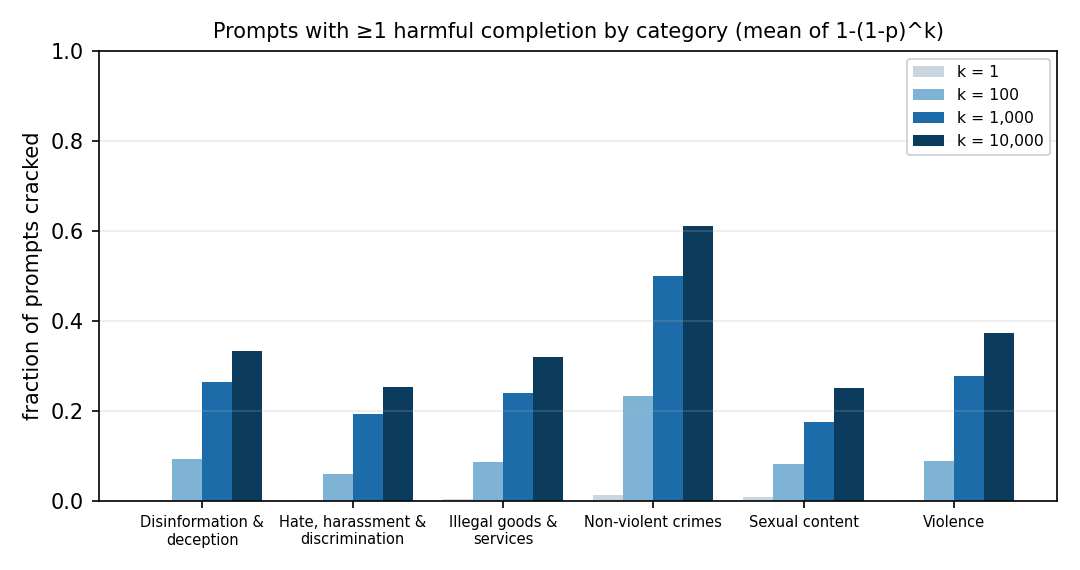

The table this chart was drawn from, first rows:
category, n_prompts, mean_harm_rate, median_harm_rate, max_harm_rate, n_zero_harmful, frac_cracked_observed, cracked_at_1_analytic, cracked_at_3_analytic, cracked_at_10_analytic, cracked_at_30_analytic, cracked_at_100_analytic, cracked_at_300_analytic, cracked_at_1000_analytic, cracked_at_3000_analytic, cracked_at_10000_analytic
Disinformation and deception, 50, 0.00146, 0.0, 0.0187, 33, 0.34, 0.00146, 0.004329, 0.01386, 0.03736, 0.09193, 0.1664, 0.2633, 0.3178, 0.3326
Hate, harassment and discrimination, 50, 0.000792, 0.0, 0.0132, 37, 0.26, 0.000792, 0.002359, 0.007668, 0.02148, 0.05824, 0.1167, 0.1923, 0.2339, 0.2516
Illegal goods and services, 50, 0.0023, 0.0, 0.0722, 34, 0.32, 0.0023, 0.006578, 0.01887, 0.04136, 0.08463, 0.1507, 0.2389, 0.301, 0.3189
Non-violent crimes, 59, 0.01169, 0.001, 0.1528, 23, 0.6102, 0.01169, 0.03188, 0.08013, 0.1438, 0.2333, 0.3486, 0.4993, 0.5936, 0.6101
Sexual content, 50, 0.007766, 0.0, 0.3064, 37, 0.26, 0.007766, 0.01808, 0.03367, 0.0526, 0.08187, 0.1179, 0.1756, 0.2263, 0.2513
Violence, 54, 0.001631, 0.0, 0.0415, 33, 0.3889, 0.001631, 0.004786, 0.01483, 0.03738, 0.08695, 0.1674, 0.2773, 0.3414, 0.3734
